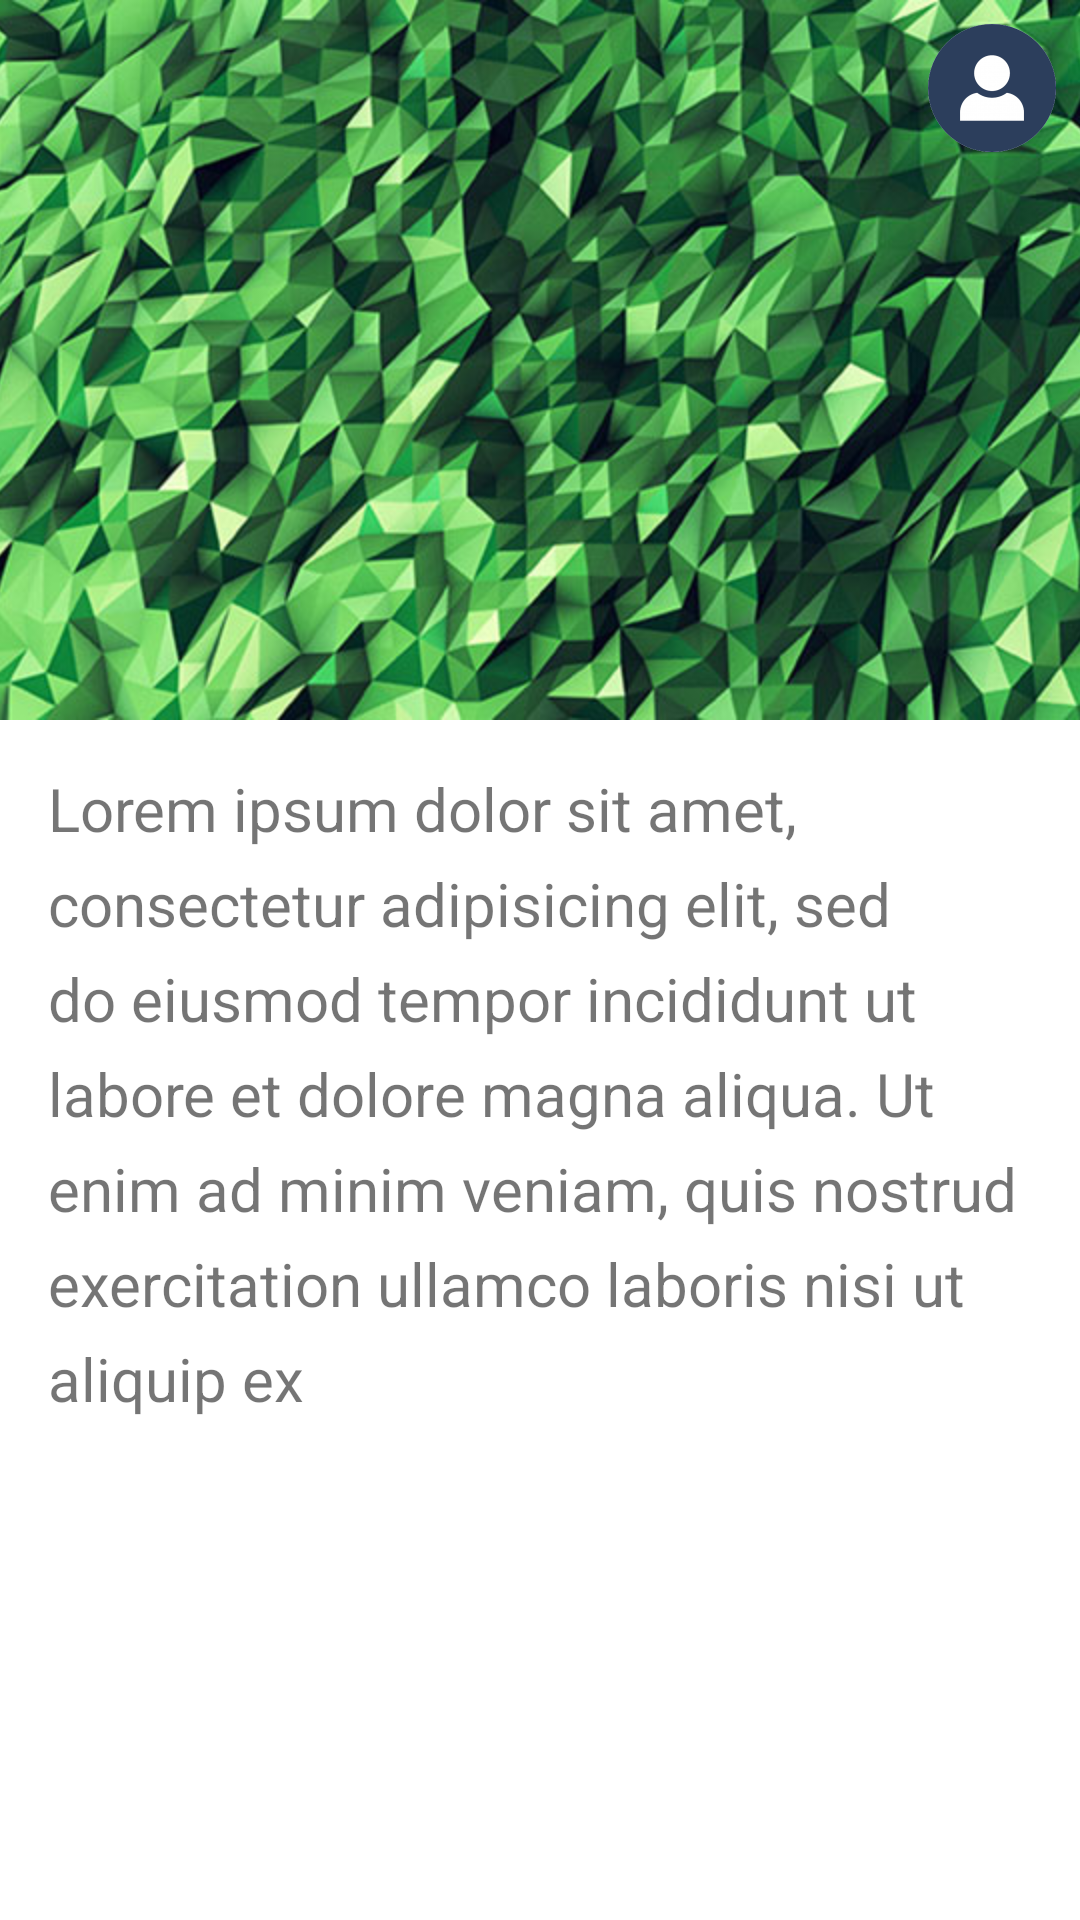

Here is an Android app screen rendered from its layout file. Give the layout XML and the strings, colors and styles it references.
<!-- AndroidManifest.xml: application theme AppTheme -->
<!-- res/layout/activity_profile.xml -->
<?xml version="1.0" encoding="utf-8"?>
<android.support.design.widget.CoordinatorLayout
    xmlns:android="http://schemas.android.com/apk/res/android"
    xmlns:app="http://schemas.android.com/apk/res-auto"
    android:orientation="vertical"
    android:layout_width="match_parent"
    android:layout_height="match_parent"
    android:background="@android:color/white">

    <android.support.design.widget.AppBarLayout
        android:id="@+id/appBarLayout"
        android:layout_width="match_parent"
        android:layout_height="240dp"
        android:theme="@style/AppTheme">

        <android.support.design.widget.CollapsingToolbarLayout
            android:id="@+id/collapsingToolbar"
            android:layout_width="match_parent"
            android:layout_height="match_parent"
            app:layout_scrollFlags="scroll|exitUntilCollapsed"
            app:contentScrim="?attr/colorPrimary"
            app:expandedTitleMarginStart="48dp"
            app:expandedTitleMarginEnd="64dp">

            <ImageView
                android:layout_width="match_parent"
                android:layout_height="match_parent"
                android:scaleType="centerCrop"
                android:src="@drawable/bg_toolbar"
                app:layout_collapseMode="parallax"/>

            <ImageView
                android:layout_width="wrap_content"
                android:layout_height="wrap_content"
                android:src="@drawable/ic_user"
                android:layout_gravity="top|end"
                app:layout_collapseMode="pin"
                android:layout_margin="@dimen/dp8"/>

            <android.support.v7.widget.Toolbar
                android:id="@+id/toolbar"
                xmlns:android="http://schemas.android.com/apk/res/android"
                android:layout_width="match_parent"
                android:layout_height="?attr/actionBarSize"
                android:theme="@style/AppTheme.Toolbar"
                android:background="@android:color/transparent"
                xmlns:app="http://schemas.android.com/apk/res-auto"
                app:layout_collapseMode="pin"/>

        </android.support.design.widget.CollapsingToolbarLayout>


    </android.support.design.widget.AppBarLayout>

    <android.support.v4.widget.NestedScrollView
        android:layout_width="match_parent"
        android:layout_height="match_parent"
        app:layout_behavior="@string/appbar_scrolling_view_behavior">

        <TextView
            android:layout_width="match_parent"
            android:layout_height="wrap_content"
            android:textSize="20sp"
            android:lineSpacingExtra="8dp"
            android:text="@string/text_stub"
            android:padding="@dimen/dp16"
            />
    </android.support.v4.widget.NestedScrollView>


</android.support.design.widget.CoordinatorLayout>
<!-- resources referenced by this layout -->
<resources>
  <dimen name="dp16">16dp</dimen>
  <dimen name="dp8">8dp</dimen>
  <!-- drawable bg_toolbar: jpg bitmap (drawable-nodpi, 89835 bytes) -->
  <!-- drawable ic_user: png bitmap (drawable-nodpi, 65838 bytes) -->
  <string name="text_stub">Lorem ipsum dolor sit amet, consectetur adipisicing elit, sed do eiusmod tempor incididunt ut labore et dolore magna aliqua. Ut enim ad minim veniam, quis nostrud exercitation ullamco laboris nisi ut aliquip ex</string>
  <style name="AppTheme" parent="Theme.AppCompat.Light.NoActionBar">
          <item name="colorPrimary">@color/primary</item>
          <item name="colorPrimaryDark">@color/primary_dark</item>
          <item name="colorAccent">@color/primary</item>
  
          <item name="android:windowContentTransitions">true</item>
      </style>
  <style name="AppTheme.Toolbar" parent="ThemeOverlay.AppCompat.Dark.ActionBar">
          <item name="android:background">@color/primary</item>
          <item name="colorControlNormal">#ffffff</item>
          <item name="android:actionButtonStyle">@style/ActionButton</item>
          <item name="actionButtonStyle">@style/ActionButton</item>
      </style>
  <color name="primary">#00A789</color>
  <color name="primary_dark">#008B71</color>
  <style name="ActionButton">
          <item name="android:textSize">14sp</item>
          <item name="android:fontFamily">sans-serif-medium</item>
      </style>
</resources>
